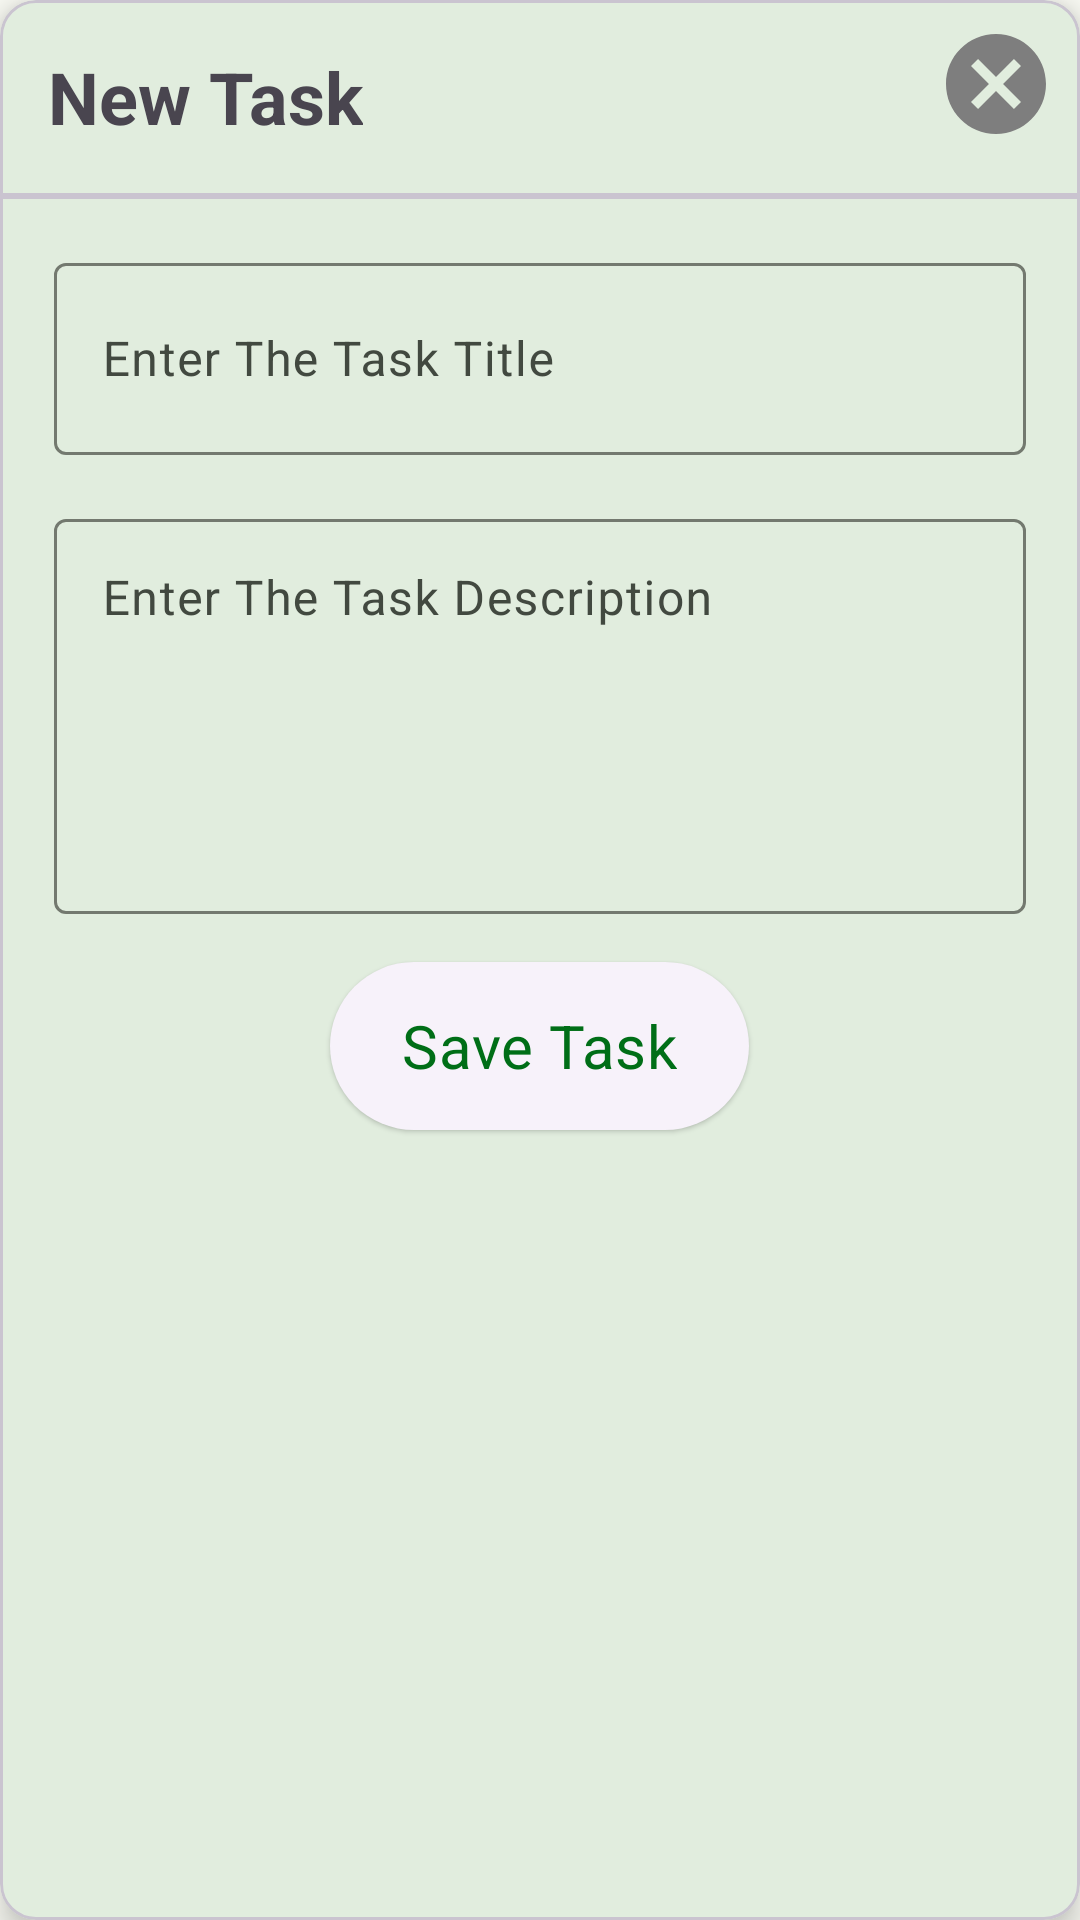

Android layout source for this screen:
<!-- AndroidManifest.xml: application theme AppTheme -->
<!-- res/layout/add_task_dialog.xml -->
<?xml version="1.0" encoding="utf-8"?>
<com.google.android.material.card.MaterialCardView xmlns:android="http://schemas.android.com/apk/res/android"
    xmlns:app="http://schemas.android.com/apk/res-auto"
    android:layout_width="match_parent"
    android:layout_height="wrap_content"
    android:layout_gravity="center"
    android:layout_margin="16dp"
    app:cardElevation="6dp">

    <RelativeLayout
        android:layout_width="match_parent"
        android:layout_height="wrap_content">

        <TextView
            android:id="@+id/titleTaskTxt"
            android:layout_width="wrap_content"
            android:layout_height="wrap_content"
            android:layout_margin="16dp"
            android:text="@string/new_task"
            android:textSize="24sp"
            android:textStyle="bold"
            android:gravity="center"/>

        <ImageView
            android:id="@+id/closeImg"
            android:layout_width="40dp"
            android:layout_height="40dp"
            android:layout_alignParentEnd="true"
            android:layout_margin="8dp"
            android:src="@drawable/ic_close" />

        <com.google.android.material.divider.MaterialDivider
            android:id="@+id/viewHLine"
            android:layout_width="match_parent"
            android:layout_height="2dp"
            android:layout_below="@id/titleTaskTxt"
            android:background="@color/black" />

        <LinearLayout
            android:layout_width="match_parent"
            android:layout_height="wrap_content"
            android:layout_below="@id/viewHLine"
            android:layout_centerHorizontal="true"
            android:layout_marginHorizontal="10dp"
            android:layout_marginVertical="8dp"
            android:orientation="vertical">

            <com.google.android.material.textfield.TextInputLayout
                android:id="@+id/edTaskTitleL"
                android:layout_width="match_parent"
                android:layout_height="wrap_content"
                android:layout_margin="8dp"
                android:hint="@string/enter_the_task_title">

                <com.google.android.material.textfield.TextInputEditText
                    android:id="@+id/edTaskTitle"
                    android:layout_width="match_parent"
                    android:layout_height="?actionBarSize"
                    android:inputType="textCapWords" />

            </com.google.android.material.textfield.TextInputLayout>

            <com.google.android.material.textfield.TextInputLayout
                android:id="@+id/edTaskDescL"
                android:layout_width="match_parent"
                android:layout_height="wrap_content"
                android:layout_margin="8dp"
                android:hint="@string/enter_the_task_description">

                <com.google.android.material.textfield.TextInputEditText
                    android:id="@+id/edTaskDesc"
                    android:layout_width="match_parent"
                    android:layout_height="wrap_content"
                    android:gravity="top|start"
                    android:inputType="textMultiLine|textCapWords"
                    android:lines="5"
                    android:maxLines="5" />

            </com.google.android.material.textfield.TextInputLayout>

            <com.google.android.material.button.MaterialButton
                android:id="@+id/saveTaskBtn"
                android:layout_width="wrap_content"
                android:layout_height="?actionBarSize"
                style="@style/Widget.Material3.Button.ElevatedButton"
                android:layout_gravity="center"
                android:layout_marginTop="4dp"
                android:layout_marginBottom="4dp"
                android:text="@string/save_task"
                android:textSize="20sp" />
        </LinearLayout>
    </RelativeLayout>
</com.google.android.material.card.MaterialCardView>
<!-- resources referenced by this layout -->
<resources>
  <color name="black">#FF000000</color>
  <!-- drawable ic_close (drawable) -->
  <vector xmlns:android="http://schemas.android.com/apk/res/android"
      android:width="24dp"
      android:height="24dp"
      android:viewportWidth="24"
      android:viewportHeight="24">
    <path
        android:pathData="M12,2C6.47,2 2,6.47 2,12s4.47,10 10,10 10,-4.47 10,-10S17.53,2 12,2zM17,15.59L15.59,17 12,13.41 8.41,17 7,15.59 10.59,12 7,8.41 8.41,7 12,10.59 15.59,7 17,8.41 13.41,12 17,15.59z"
        android:fillColor="#7E7E7E"/>
  </vector>
  <string name="enter_the_task_description">Enter The Task Description</string>
  <string name="enter_the_task_title">Enter The Task Title</string>
  <string name="new_task">New Task</string>
  <string name="save_task">Save Task</string>
  <color name="md_theme_light_primary">#006E17</color>
  <color name="md_theme_light_onPrimary">#FFFFFF</color>
  <color name="md_theme_light_primaryContainer">#99F990</color>
  <color name="md_theme_light_onPrimaryContainer">#002203</color>
  <color name="md_theme_light_secondary">#256C2C</color>
  <color name="md_theme_light_onSecondary">#FFFFFF</color>
  <color name="md_theme_light_secondaryContainer">#A9F5A5</color>
  <color name="md_theme_light_onSecondaryContainer">#002205</color>
  <color name="md_theme_light_tertiary">#006971</color>
  <color name="md_theme_light_onTertiary">#FFFFFF</color>
  <color name="md_theme_light_tertiaryContainer">#85F3FF</color>
  <color name="md_theme_light_onTertiaryContainer">#002023</color>
  <color name="md_theme_light_error">#BA1A1A</color>
  <color name="md_theme_light_errorContainer">#FFDAD6</color>
  <color name="md_theme_light_onError">#FFFFFF</color>
  <color name="md_theme_light_onErrorContainer">#410002</color>
  <color name="md_theme_light_background">#FCFDF6</color>
  <color name="md_theme_light_onBackground">#1A1C19</color>
  <color name="md_theme_light_surface">#FCFDF6</color>
  <color name="md_theme_light_onSurface">#1A1C19</color>
  <color name="md_theme_light_surfaceVariant">#DEE5D8</color>
  <color name="md_theme_light_onSurfaceVariant">#424940</color>
  <color name="md_theme_light_outline">#73796F</color>
  <color name="md_theme_light_inverseOnSurface">#F1F1EB</color>
  <color name="md_theme_light_inverseSurface">#2F312D</color>
  <color name="md_theme_light_inversePrimary">#7DDC77</color>
</resources>
